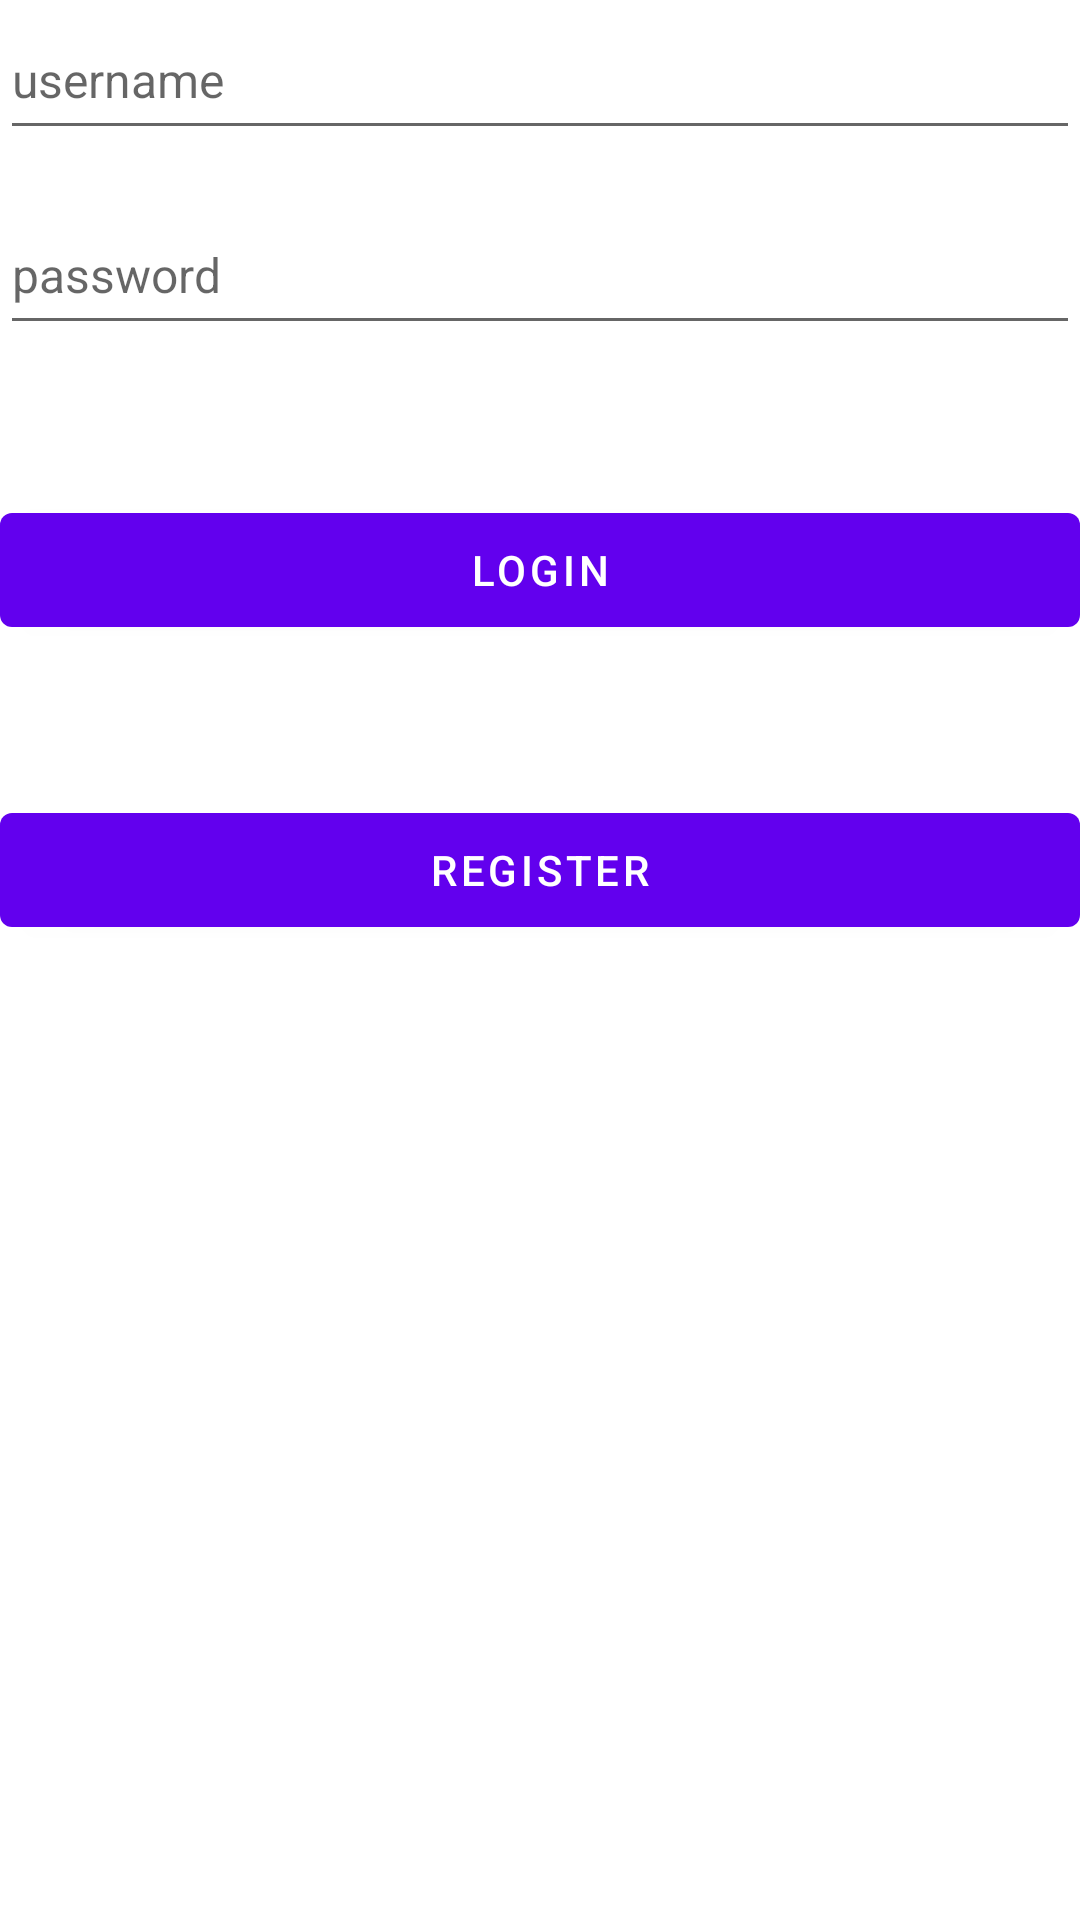

Here is an Android app screen rendered from its layout file. Give the layout XML and the strings, colors and styles it references.
<!-- AndroidManifest.xml: activity theme Theme.Ofori.NoActionBar -->
<!-- res/layout/activity_main.xml -->
<?xml version="1.0" encoding="utf-8"?>
<RelativeLayout xmlns:android="http://schemas.android.com/apk/res/android"
    xmlns:app="http://schemas.android.com/apk/res-auto"
    xmlns:tools="http://schemas.android.com/tools"
    android:layout_width="match_parent"
    android:layout_height="match_parent"
    tools:context=".MainActivity">

    <EditText
        android:id="@+id/et_1"
        android:layout_width="match_parent"
        android:layout_height="50dp"
        android:textSize="16sp"
        android:textColor="#FFAD33"
        android:hint="username"




        />

    <EditText
        android:id="@+id/et_2"
        android:layout_width="match_parent"
        android:layout_height="50dp"
        android:textSize="16sp"
        android:textColor="#FFAD33"
        android:hint="password"
        android:layout_marginTop="15dp"
        android:inputType="textPassword"
        android:layout_below="@id/et_1"

        />

    <Button
        android:id="@+id/btn_login"
        android:layout_width="match_parent"
        android:layout_height="50dp"
        android:layout_below="@id/et_2"
        android:text="Login"
        android:layout_marginTop="50dp"
        />
    <Button
        android:id="@+id/btn_register"
        android:layout_width="match_parent"
        android:layout_height="50dp"
        android:layout_below="@id/btn_login"
        android:text="Register"
        android:layout_marginTop="50dp"
        />

</RelativeLayout>
<!-- resources referenced by this layout -->
<resources>
  <style name="Theme.Ofori.NoActionBar">
          <item name="windowActionBar">false</item>
          <item name="windowNoTitle">true</item>
      </style>
</resources>
